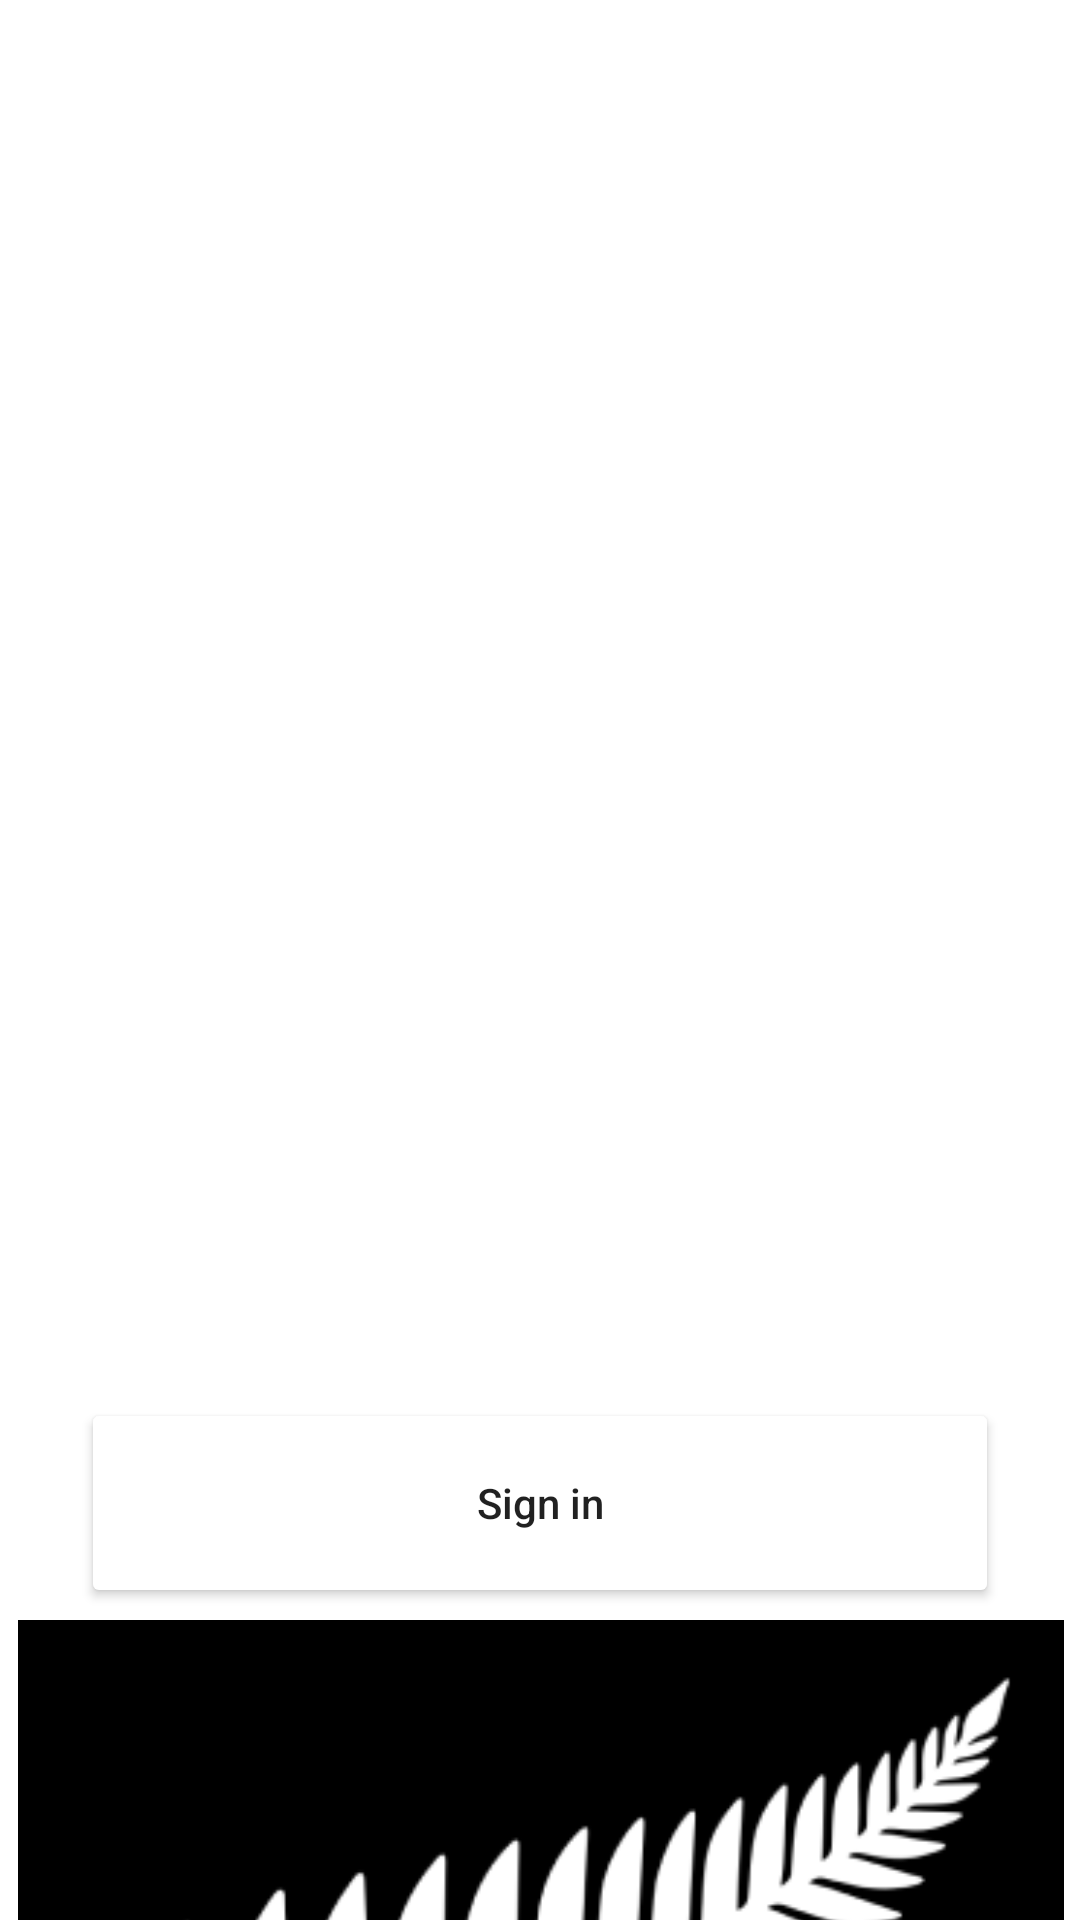

Here is an Android app screen rendered from its layout file. Give the layout XML and the strings, colors and styles it references.
<!-- AndroidManifest.xml: application theme Theme.Lotus -->
<!-- res/layout/activity_login.xml -->
<?xml version="1.0" encoding="utf-8"?>
<androidx.constraintlayout.widget.ConstraintLayout xmlns:android="http://schemas.android.com/apk/res/android"
    xmlns:app="http://schemas.android.com/apk/res-auto"
    xmlns:tools="http://schemas.android.com/tools"
    android:layout_width="match_parent"
    android:background="@drawable/background1"
    android:layout_height="match_parent"
    tools:context=".LoginActivity">

    <ImageView
        android:id="@+id/imageView"
        android:layout_width="50dp"
        android:layout_height="50dp"
        android:layout_marginStart="40dp"
        android:layout_marginTop="1000dp"
        android:layout_marginEnd="311dp"
        android:layout_marginBottom="2dp"
        android:src="@drawable/microlotus"
        app:layout_constraintBottom_toTopOf="@+id/textView"
        app:layout_constraintEnd_toEndOf="parent"
        app:layout_constraintStart_toStartOf="parent"
        app:layout_constraintTop_toTopOf="parent" />

    <ImageView
        android:id="@+id/imageView2"
        android:layout_width="410dp"
        android:layout_height="190dp"
        android:layout_marginTop="540dp"
        android:src="@drawable/cveta"
        app:layout_constraintEnd_toEndOf="parent"
        app:layout_constraintStart_toStartOf="parent"
        app:layout_constraintTop_toTopOf="parent" />

    <TextView
        android:id="@+id/textView"
        android:layout_width="wrap_content"
        android:layout_height="wrap_content"
        android:layout_marginStart="40dp"
        android:layout_marginTop="20dp"
        android:layout_marginEnd="273dp"
        android:layout_marginBottom="388dp"
        android:text="Sign in"
        android:textColor="#FFFFFF"
        android:textSize="30sp"
        app:layout_constraintBottom_toTopOf="@+id/imageView2"
        app:layout_constraintEnd_toEndOf="parent"
        app:layout_constraintStart_toStartOf="parent"
        app:layout_constraintTop_toBottomOf="@+id/imageView" />

    <EditText
        android:id="@+id/email"
        android:layout_width="match_parent"
        android:layout_height="60dp"
        android:layout_marginStart="35dp"
        android:layout_marginTop="128dp"
        android:layout_marginEnd="35dp"
        android:layout_marginBottom="199dp"
        android:backgroundTint="@color/white"
        android:hint="Email"
        android:inputType="textPersonName"
        android:paddingLeft="20dp"
        android:textColor="#FFFFFF"
        android:textColorHint="@color/white"
        app:layout_constraintBottom_toTopOf="@+id/imageView2"
        app:layout_constraintEnd_toEndOf="parent"
        app:layout_constraintHorizontal_bias="0.0"
        app:layout_constraintStart_toStartOf="parent"
        app:layout_constraintTop_toBottomOf="@+id/textView" />

    <EditText
        android:id="@+id/password"
        android:layout_width="match_parent"
        android:layout_height="60dp"
        android:layout_marginStart="35dp"
        android:layout_marginTop="200dp"
        android:layout_marginEnd="35dp"
        android:layout_marginBottom="99dp"
        android:backgroundTint="@color/white"
        android:hint="Пароль"
        android:inputType="textPersonName|textPassword"
        android:paddingLeft="20dp"
        android:textColor="#FBFBFB"
        android:textColorHint="@color/white"
        app:layout_constraintBottom_toTopOf="@+id/imageView2"
        app:layout_constraintEnd_toEndOf="parent"
        app:layout_constraintHorizontal_bias="0.0"
        app:layout_constraintStart_toStartOf="parent"
        app:layout_constraintTop_toBottomOf="@+id/textView" />

    <Button
        android:id="@+id/button"
        android:layout_width="0dp"
        android:layout_height="70dp"
        android:layout_marginStart="27dp"
        android:layout_marginTop="50dp"
        android:layout_marginEnd="27dp"
        android:layout_marginBottom="29dp"
        android:backgroundTint="@color/green"
        android:onClick="signin"
        android:text="Sign in"
        android:textAppearance="@style/TextAppearance.AppCompat.Body2"
        app:layout_constraintBottom_toTopOf="@+id/imageView2"
        app:layout_constraintEnd_toEndOf="parent"
        app:layout_constraintStart_toStartOf="parent"
        app:layout_constraintTop_toBottomOf="@+id/password" />

</androidx.constraintlayout.widget.ConstraintLayout>
<!-- resources referenced by this layout -->
<resources>
  <!-- drawable cveta: png bitmap (drawable, 15371 bytes) -->
  <!-- drawable microlotus: png bitmap (drawable, 2445 bytes) -->
  <style name="Theme.Lotus" parent="Theme.MaterialComponents.DayNight.NoActionBar">
          
          <item name="colorPrimary">@color/purple_500</item>
          <item name="colorPrimaryVariant">@color/purple_700</item>
          <item name="colorOnPrimary">@color/white</item>
          
          <item name="colorSecondary">@color/teal_200</item>
          <item name="colorSecondaryVariant">@color/teal_700</item>
          <item name="colorOnSecondary">@color/black</item>
          
          <item name="android:statusBarColor" tools:targetApi="l">?attr/colorPrimaryVariant</item>
          
      </style>
  <!-- not gathered from this repository: default colours our renderer supplied (Android Studio template values) -->
  <color name="purple_500">#FF6200EE</color>
  <color name="purple_700">#FF3700B3</color>
  <color name="teal_200">#FF03DAC5</color>
  <color name="teal_700">#FF018786</color>
  <color name="black">#FF000000</color>
  <color name="white">#FFFFFFFF</color>
</resources>
